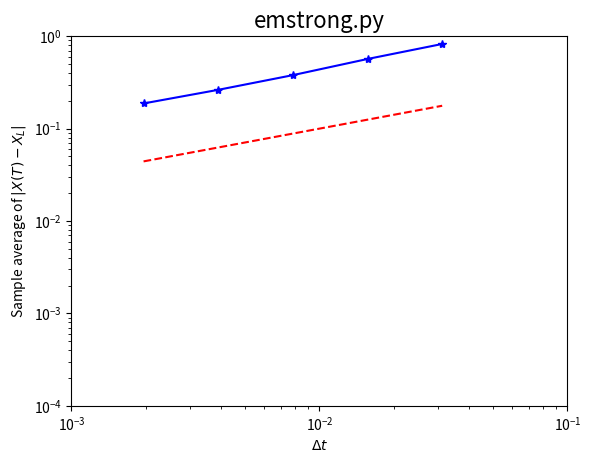

This figure's Python source:
# EMSTRONG Test strong convergence of Euler-Maruyama
#
# SDE is dX = gamma*X dt + mu*X dW,  X(0) = Xzero
#      where gamma = 2, mu = 1, and Xzero = 1
#
# Discretized Brownian path over [0,1] has dt = 2^(-9).
# E-M uses 5 different timesteps: 16dt, 8dt, 4dt, 2dt, dt.
# Examine strong convergence at T=1:  E | X_L - X(T) |.
#
# Adapted from 
# [redacted]
#                    Stochastic Differential Equations"
#
# http://www.caam.rice.edu/~cox/stoch/dhigham.pdf

import numpy as np
import matplotlib.pyplot as plt
np.random.seed(100)

gamma=2; mu=1; Xzero=1
T=1; N=2**9; dt = float(T)/N
M=1000

Xerr=np.zeros((M,5))
for s in range(M):
    dW=np.sqrt(dt)*np.random.randn(1,N)
    W=np.cumsum(dW)
    Xtrue = Xzero*np.exp((gamma-0.5*mu**2)*T+mu*W[-1])
    for p in range(5):
        R=2**p; Dt=R*dt; L=N/R
        Xem=Xzero
        for j in range(1,int(L)+1):
            Winc=np.sum(dW[0][range(R*(j-1),R*j)])
            Xem += Dt*gamma*Xem + mu*Xem*Winc
        Xerr[s,p]=np.abs(Xem-Xtrue)

Dtvals=dt*(np.power(2,range(5)))
plt.loglog(Dtvals,np.mean(Xerr,0),'b*-')
plt.loglog(Dtvals,np.power(Dtvals,0.5),'r--')
plt.axis([1e-3, 1e-1, 1e-4, 1])
plt.xlabel('$\Delta t$'); plt.ylabel('Sample average of $|X(T)-X_L|$')
plt.title('emstrong.py',fontsize=16)


### Least squares fit of error = C * Dt^q ###
A = np.column_stack((np.ones((5,1)), np.log(Dtvals))); rhs=np.log(np.mean(Xerr,0))
sol = np.linalg.lstsq(A,rhs)[0]; q=sol[1]
resid=np.linalg.norm(np.dot(A,sol) - rhs)
print('residual = ', resid)

plt.show()